Run: headless pygame with SDL's dummy video driver; simulated clock (each Clock.tick advances the game by its frame time, no real sleeping); random seed 0; keys injected as events and as key.get_pressed() state; no mouse input.
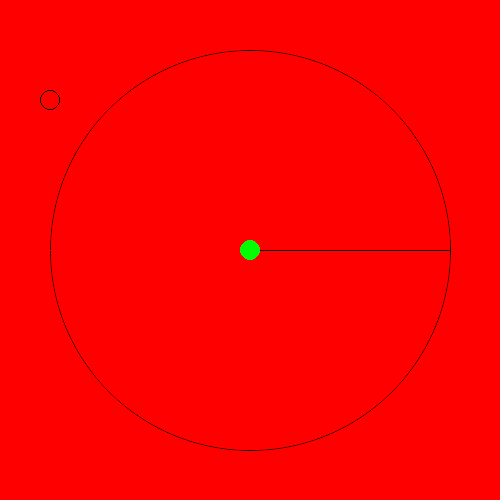
Frame 1 of 4 · flips 1–60 · no input
Frame 2 of 4 · flips 61–180 · tapped SPACE, RETURN · held RIGHT (→), D · screen unchanged from frame 1, image omitted
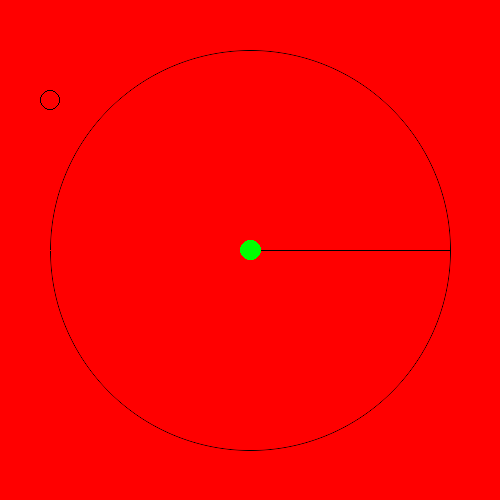
Frame 3 of 4 · flips 181–300 · held DOWN (↓), S
Frame 4 of 4 · flips 301–420 · held LEFT (←), A, UP (↑), W · screen unchanged from frame 3, image omitted

The pygame program that drew these frames:

#!/usr/bin/env python

"""Proof of concept gfxdraw example"""

import pygame
import pygame.gfxdraw


def main():
    player_x = 250
    player_y = 250
    player_velx = 0
    player_vely = 0
    player_accx = 0
    player_accy = 0
    pygame.init()
    pygame.key.set_repeat(1)  # Lets Keys be held inputs
    screen = pygame.display.set_mode((500, 500))
    screen.fill((255, 0, 0))
    s = pygame.Surface(screen.get_size(), pygame.SRCALPHA, 32)
    pygame.draw.line(s, (0, 0, 0), (250, 250), (250 + 200, 250))

    width = 1
    for a_radius in range(width):
        radius = 200
        pygame.gfxdraw.aacircle(s, 250, 250, radius - a_radius, (0, 0, 0))

    screen.blit(s, (0, 0))
    # Player Circle
    player_circle = pygame.draw.circle(screen, "green", (player_x, player_y), 10)
    # Hidden Circle
    pygame.draw.circle(screen, "black", (50, 100), 10, 1)

    pygame.display.flip()
    try:
        while True:
            event = pygame.event.wait(1)
            if event.type == pygame.QUIT:
                break
            if event.type == pygame.KEYDOWN:

                if event.key == pygame.K_LEFT:
                    player_accx -= 0.5
                elif event.key == pygame.K_RIGHT:
                    player_accx += 0.5
                elif event.key == pygame.K_UP:
                    player_accy -= 0.5
                elif event.key == pygame.K_DOWN:
                    player_accy += 0.5
                elif event.key == pygame.K_ESCAPE or event.unicode == "q":
                    break
            # Below changes and resets values to apply physics
            player_velx += player_accx
            player_vely += player_accy
            player_accx -= (player_accx / 2)
            player_accy -= (player_accy / 2)
            player_x += player_velx
            player_y += player_vely
            player_velx -= player_velx
            player_vely -= player_vely

            # Redraws the circle on the screen
            player_circle = pygame.draw.circle(screen, "green", (player_x, player_y), 10)
            pygame.display.update(player_circle)
            pygame.display.flip()
    finally:
        pygame.quit()


if __name__ == "__main__":
    main()
